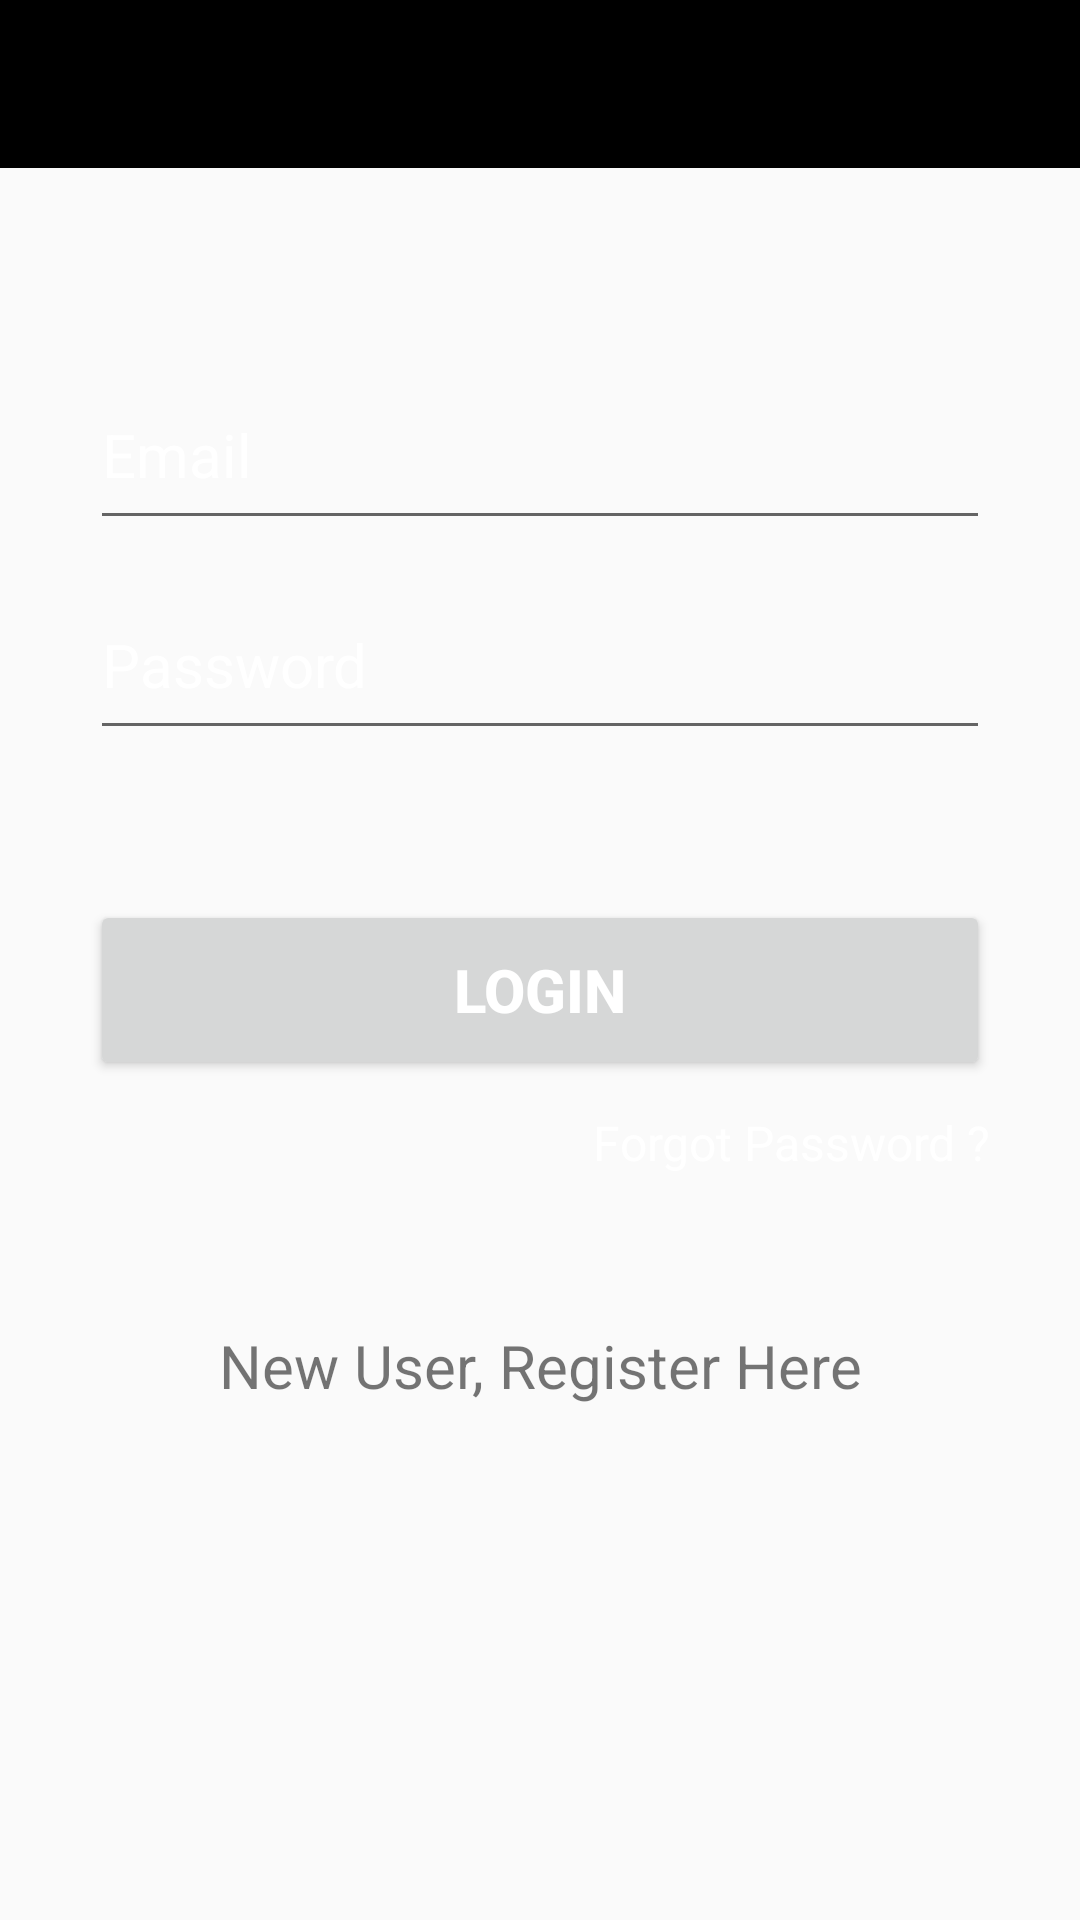

Reconstruct the res/layout file that produces this screen, plus the resources it refers to.
<!-- AndroidManifest.xml: application theme AppTheme -->
<!-- res/layout/activity_login.xml -->
<?xml version="1.0" encoding="utf-8"?>
<RelativeLayout xmlns:android="http://schemas.android.com/apk/res/android"
    xmlns:app="http://schemas.android.com/apk/res-auto"
    xmlns:tools="http://schemas.android.com/tools"
    android:layout_width="match_parent"
    android:layout_height="match_parent"
    tools:context="com.gursimran.shopviz.activity.LoginActivity">


    <android.support.v7.widget.Toolbar
        android:id="@+id/myToolbar"
        android:layout_width="match_parent"
        android:layout_height="wrap_content"
        android:background="#000"
        android:titleTextColor="#fff"
        app:theme="@style/ThemeOverlay.AppCompat.Dark"></android.support.v7.widget.Toolbar>


        <LinearLayout
            android:layout_width="wrap_content"
            android:layout_height="807dp"
            android:layout_centerHorizontal="true"
            android:layout_centerVertical="true"
            android:background="@null"
            android:orientation="vertical"
            android:paddingTop="100dp"
            tools:layout_editor_absoluteX="0dp"
            tools:layout_editor_absoluteY="8dp">


            

            <EditText
                android:id="@+id/editTextEmail"
                android:layout_width="300dp"
                android:layout_height="60dp"
                android:layout_gravity="center"
                android:layout_marginTop="20dp"
                android:drawablePadding="10dp"
                android:hint="Email"
                android:inputType="textEmailAddress"
                android:textColor="#fff"
                android:textColorHint="#fff"
                android:textSize="20dp" />
            
            
            


            <EditText
                android:id="@+id/editTextPassword"
                android:layout_width="300dp"
                android:layout_height="60dp"
                android:layout_gravity="center"
                android:layout_marginTop="10dp"
                android:drawablePadding="10dp"
                android:hint="Password"
                android:inputType="textPassword"
                android:textColor="#fff"
                android:textColorHint="#fff"
                android:textSize="20dp" />
            
            

            

            <Button
                android:id="@+id/email_sign_in_button"
                android:layout_width="match_parent"
                android:layout_height="60dp"
                android:layout_marginTop="50dp"
                android:text="LOGIN"
                android:textColor="#fff"
                android:textSize="20dp"
                android:textStyle="bold" />
            

            <TextView
                android:id="@+id/textViewForgotPassword"
                android:layout_width="match_parent"
                android:layout_height="wrap_content"
                android:layout_marginTop="10dp"
                android:background="@null"
                android:gravity="right"
                android:text="Forgot Password ?"
                android:textColor="#fff"
                android:textSize="16dp" />


            <TextView
                android:id="@+id/textViewRegisterUser"
                android:layout_width="match_parent"
                android:layout_height="wrap_content"
                android:layout_marginTop="50dp"
                android:background="@null"
                android:gravity="center"
                android:text="New User, Register Here"
                android:textSize="20dp" />
            



        </LinearLayout>


</RelativeLayout>
<!-- resources referenced by this layout -->
<resources>
  <style name="AppTheme" parent="Base.Theme.AppCompat.Light.DarkActionBar">
          
          <item name="colorPrimary">@color/colorPrimary</item>
          <item name="colorPrimaryDark">@color/colorPrimaryDark</item>
          <item name="colorAccent">@color/colorAccent</item>
          <item name="windowActionBar">false</item>
          <item name="windowNoTitle">true</item>
      </style>
  <!-- not gathered from this repository: default colours our renderer supplied (Android Studio template values) -->
  <color name="colorPrimary">#FF6200EE</color>
  <color name="colorPrimaryDark">#FF3700B3</color>
  <color name="colorAccent">#FF03DAC5</color>
</resources>
